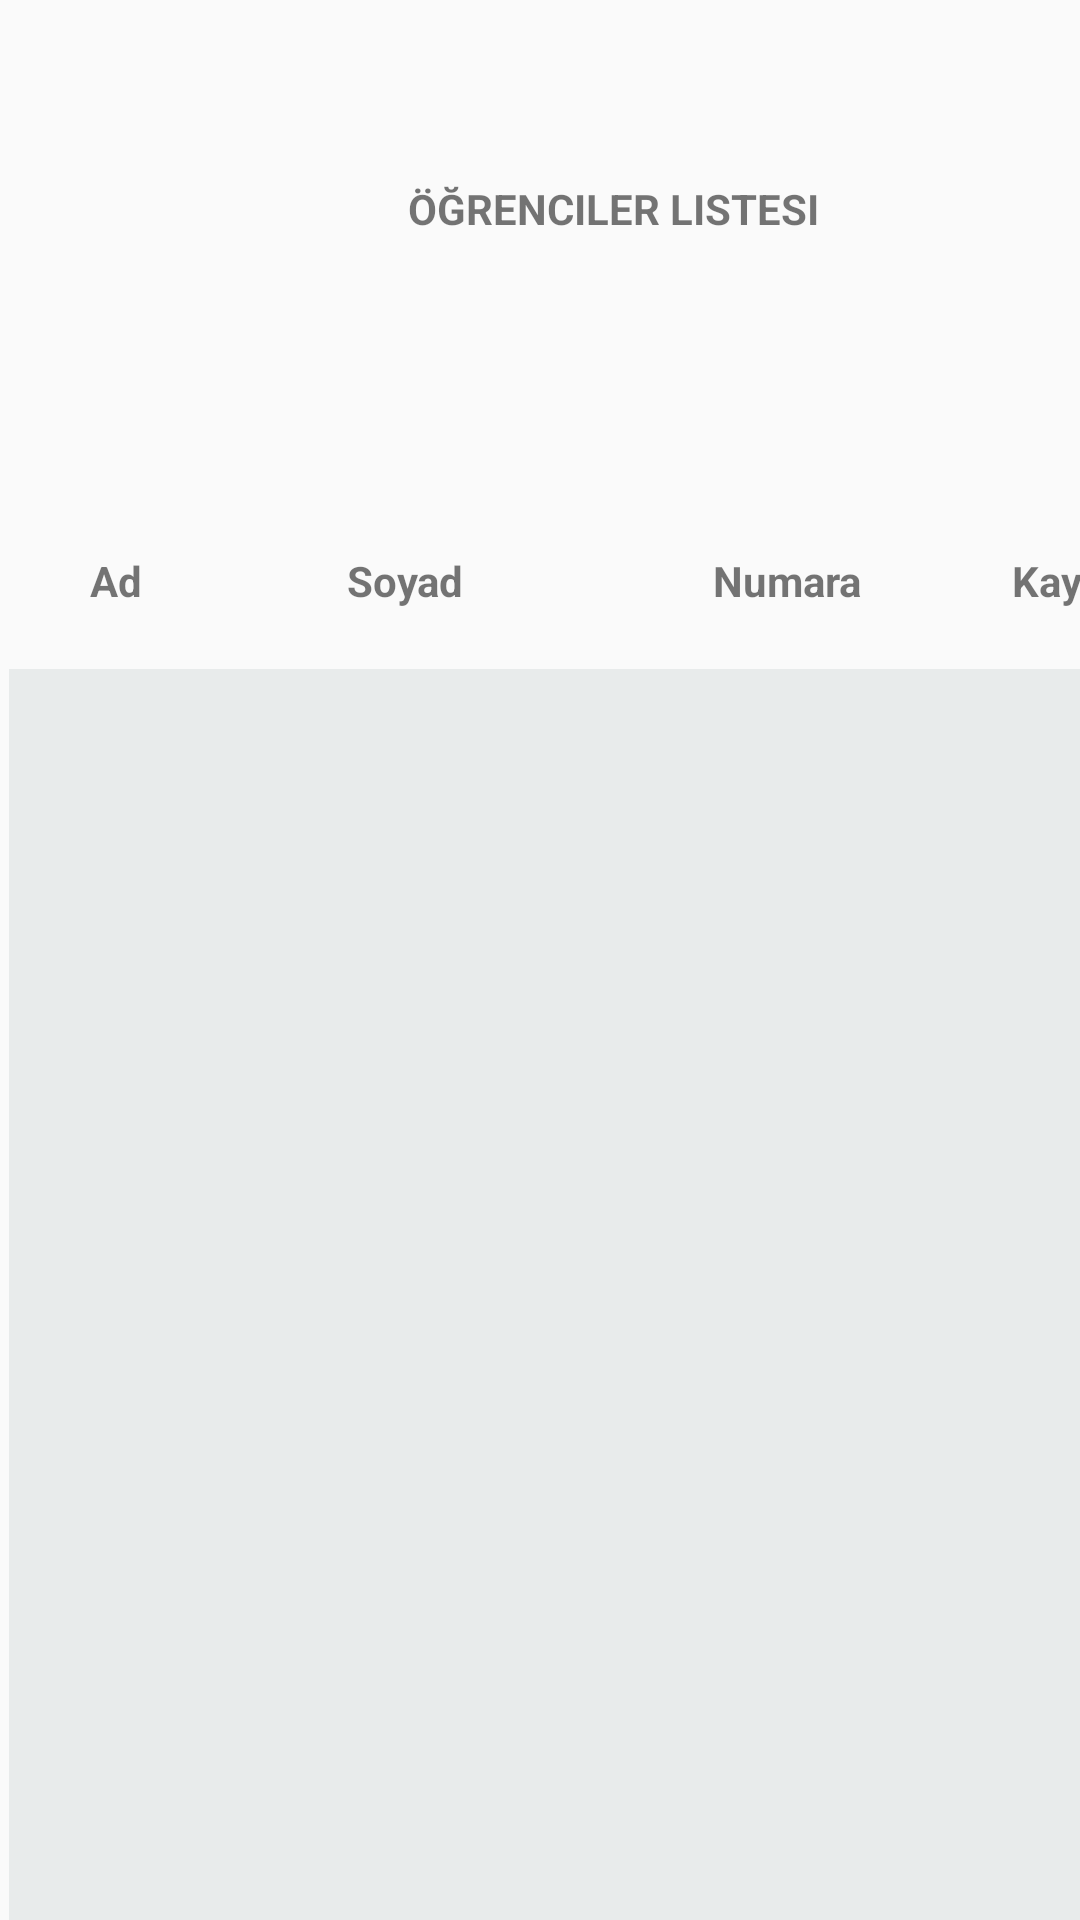

This screen was rendered from an Android layout file. Write that file and the resources it references.
<!-- AndroidManifest.xml: application theme AppTheme -->
<!-- res/layout/activity_o_liste.xml -->
<?xml version="1.0" encoding="utf-8"?>
<androidx.constraintlayout.widget.ConstraintLayout xmlns:android="http://schemas.android.com/apk/res/android"
    xmlns:app="http://schemas.android.com/apk/res-auto"
    xmlns:tools="http://schemas.android.com/tools"
    android:layout_width="match_parent"
    android:layout_height="match_parent"
    tools:context=".o_liste">

    <GridView
        android:id="@+id/ao_liste"

        android:layout_width="fill_parent"
        android:layout_height="fill_parent"
        android:numColumns="4"
        android:gravity="left"

        android:layout_marginStart="3dp"
        android:layout_marginLeft="3dp"
        android:layout_marginTop="223dp"
        android:background="@color/colorAccent"


        app:layout_constraintStart_toStartOf="parent"
        app:layout_constraintTop_toTopOf="parent"

        />


    <TextView
        android:id="@+id/textView19"
        android:layout_width="wrap_content"
        android:layout_height="wrap_content"
        android:layout_marginStart="30dp"
        android:layout_marginLeft="30dp"
        android:layout_marginTop="184dp"
        android:text="Ad "
        android:textStyle="bold"
        app:layout_constraintStart_toStartOf="parent"
        app:layout_constraintTop_toTopOf="parent" />

    <TextView
        android:id="@+id/textView20"
        android:layout_width="wrap_content"
        android:layout_height="wrap_content"
        android:layout_marginStart="65dp"
        android:layout_marginLeft="65dp"
        android:layout_marginTop="184dp"
        android:text="Soyad"
        android:textStyle="bold"
        app:layout_constraintStart_toEndOf="@+id/textView19"
        app:layout_constraintTop_toTopOf="parent" />

    <TextView
        android:id="@+id/textView22"
        android:layout_width="wrap_content"
        android:layout_height="wrap_content"
        android:layout_marginStart="83dp"
        android:layout_marginLeft="83dp"
        android:layout_marginTop="184dp"
        android:text="Numara"
        android:textStyle="bold"
        app:layout_constraintStart_toEndOf="@+id/textView20"
        app:layout_constraintTop_toTopOf="parent" />

    <TextView
        android:id="@+id/textView23"
        android:layout_width="wrap_content"
        android:layout_height="wrap_content"
        android:layout_marginStart="50dp"
        android:layout_marginLeft="50dp"
        android:layout_marginTop="184dp"
        android:text="Kayıt sil"
        android:textStyle="bold"
        app:layout_constraintStart_toEndOf="@+id/textView22"
        app:layout_constraintTop_toTopOf="parent" />

    <TextView
        android:id="@+id/textView24"
        android:layout_width="wrap_content"
        android:layout_height="wrap_content"
        android:layout_marginStart="136dp"
        android:layout_marginLeft="136dp"
        android:layout_marginTop="60dp"
        android:text="Öğrenciler listesi"
        android:textAllCaps="true"
        android:textStyle="bold"
        app:layout_constraintStart_toStartOf="parent"
        app:layout_constraintTop_toTopOf="parent" />
</androidx.constraintlayout.widget.ConstraintLayout>
<!-- resources referenced by this layout -->
<resources>
  <color name="colorAccent">#E8EBEB</color>
  <style name="AppTheme" parent="Theme.AppCompat.Light.DarkActionBar">
          
          <item name="colorPrimary">@color/colorPrimary</item>
          <item name="colorPrimaryDark">@color/colorPrimaryDark</item>
          <item name="colorAccent">@color/colorAccent</item>
          <item name="android:alertDialogTheme">@style/AlertDialogTheme</item>
      </style>
  <color name="colorPrimary">#008577</color>
  <color name="colorPrimaryDark">#00574B</color>
  <style name="AlertDialogTheme" parent="Theme.AppCompat.Light.Dialog.Alert">
          <item name="colorPrimary">@color/colorPrimary</item>
  
      </style>
</resources>
